Image classification data set "all_data" (phj1120/2021_mentoring on GitHub). Class labels (7): hcsr04, keypad, LCD keypad shield, LCD 1602 display, LED, PPD42NS dust sensor, RFID module.

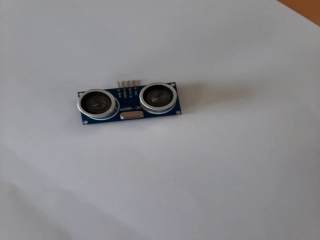
Label: hcsr04

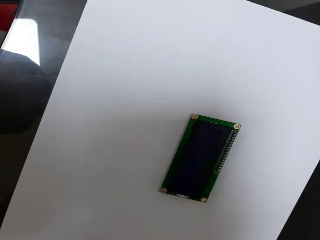
Label: LCD 1602 display

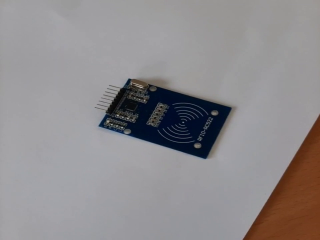
Label: RFID module

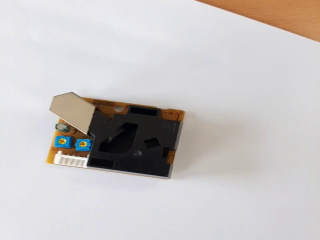
Label: PPD42NS dust sensor

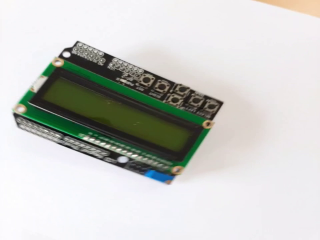
Label: LCD keypad shield

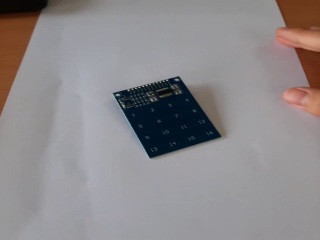
Label: keypad
